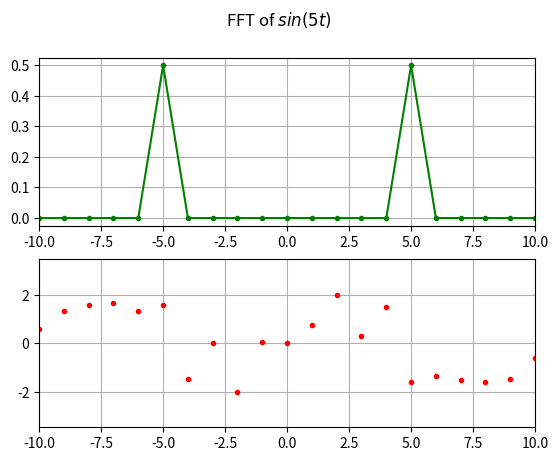
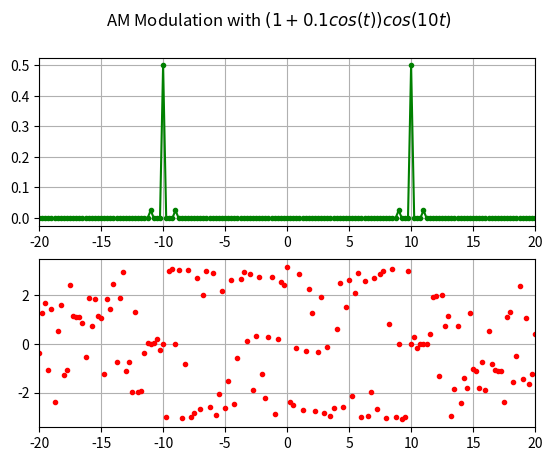
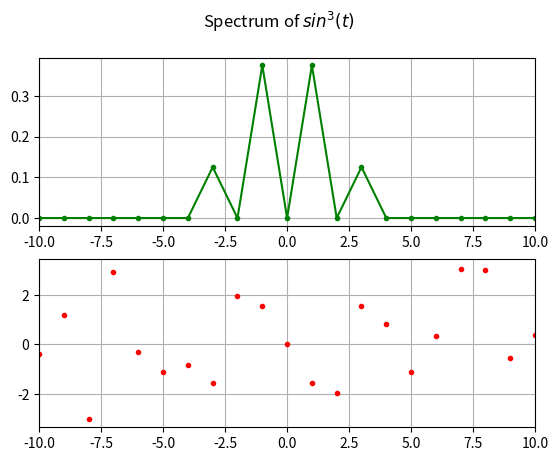
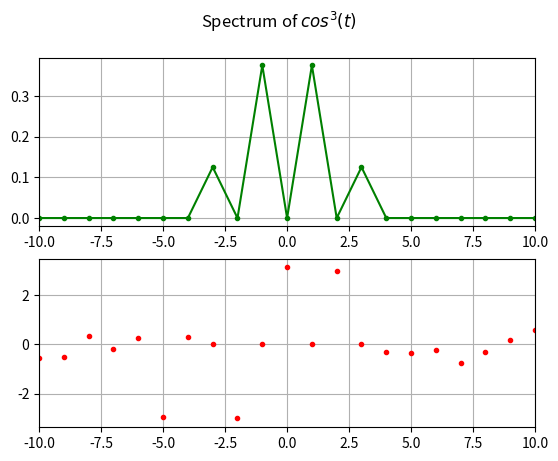
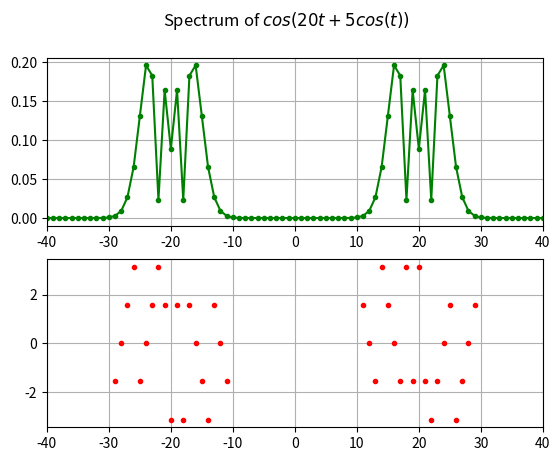
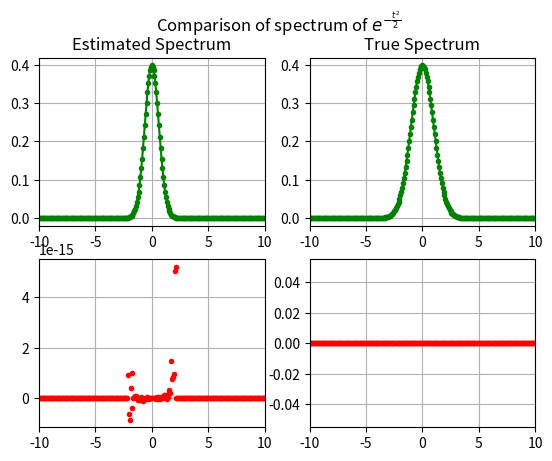

Python code for these plots, in order:
from pylab import *
from matplotlib import *

plt.figure(1)
plt.suptitle(r'FFT of $sin(5t)$')
x = linspace(0,2*pi,129)
x = x[:-1]

w = linspace(-64,64,129)
w=w[:-1]

y = sin(5*x)

Y = fftshift(fft(y))/128

subplot(2,1,1)
plot(w,abs(Y),'g.-')
xlim([-10,10])
grid(True)

subplot(2,1,2)
plot(w,angle(Y),'r.')

xlim([-10,10])
grid(True)
show()

plt.figure(2)
plt.suptitle(r'AM Modulation with $(1+0.1cos(t))cos(10t)$')
x = linspace(0,8*pi,513)
x = x[:-1]

w = linspace(-64,64,513)
w=w[:-1]

y = (1+0.1*cos(x))*cos(10*x)

Y = fftshift(fft(y))/512

subplot(2,1,1)
plot(w,abs(Y),'g.-')
xlim([-20,20])
grid(True)

subplot(2,1,2)
plot(w,angle(Y),'r.')

xlim([-20,20])
grid(True)
show()

plt.figure(3)
plt.suptitle(r'Spectrum of $sin^3(t)$')
x = linspace(0,2*pi,129)
x = x[:-1]

w = linspace(-64,64,129)
w=w[:-1]

y = (sin(x))**3

Y = fftshift(fft(y))/128

subplot(2,1,1)
plot(w,abs(Y),'g.-')
xlim([-10,10])
grid(True)

subplot(2,1,2)
plot(w,angle(Y),'r.')

xlim([-10,10])
grid(True)
show()

plt.figure(4)
plt.suptitle(r'Spectrum of $cos^3(t)$')
x = linspace(0,2*pi,129)
x = x[:-1]

w = linspace(-64,64,129)
w=w[:-1]

y = (cos(x))**3

Y = fftshift(fft(y))/128

subplot(2,1,1)
plot(w,abs(Y),'g.-')
xlim([-10,10])
grid(True)

subplot(2,1,2)
plot(w,angle(Y),'r.')

xlim([-10,10])
grid(True)
show()

plt.figure(5)
plt.suptitle(r'Spectrum of $cos(20t + 5cos(t))$')
x = linspace(0,2*pi,129)
x = x[:-1]

w = linspace(-64,64,129)
w=w[:-1]

y = cos(20*x + 5*cos(x))

Y = fftshift(fft(y))/128

subplot(2,1,1)
plot(w,abs(Y),'g.-')
xlim([-40,40])
grid(True)

i = where(abs(Y)>1e-3)
subplot(2,1,2)
plot(w[i],angle(Y[i]),'r.')
xlim([-40,40])
grid(True)
show()

plt.figure(6)
plt.suptitle(r'Comparison of spectrum of $e^{-\frac{t^2}{2}}$')
t =  np.linspace(-8*pi, 8*pi, 1025)
t = t[:-1]
xTrueGaussian = np.exp(-(t**2)/2)
Y = fftshift(fft(ifftshift(xTrueGaussian)))*8/1024.0

YMag = np.abs(Y)
YPhase = np.angle(Y)
absentFreqs = np.where(YMag < 1e-3)
YPhase[absentFreqs] = 0
w = np.linspace(-40, 40, 1025)
w = w[:-1]
subplot(221)
plot(w, YMag,'g.-')
xlim([-10, 10])
title("Estimated Spectrum")
grid()
subplot(223)
plot(w, YPhase, 'r.')
xlim([-10, 10])
grid()

trueY = np.exp(-(w**2)/2)/np.sqrt(2*pi)
trueYMag = np.abs(trueY)
trueYPhase = np.angle(trueY)
subplot(222)
plot(w, trueYMag,'g.-')
xlim([-10, 10])
title("True Spectrum")
grid()
subplot(224)
plot(w, trueYPhase, 'r.')
xlim([-10, 10])

grid()
show()

meanError = np.mean(np.abs(trueY - Y))
print(r'Magnitude of mean error between actual and computed values of the Gaussian: ', meanError) 